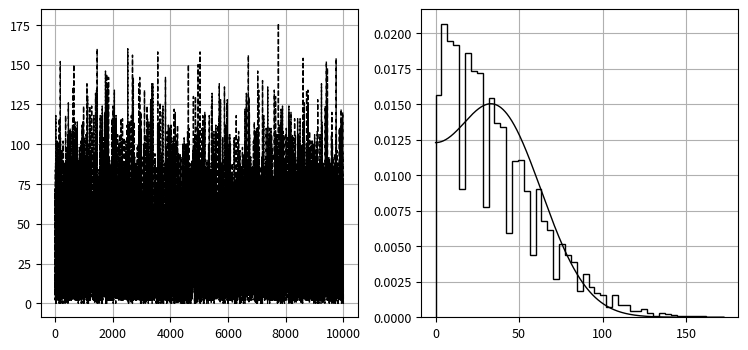

The script that saved this image:
#!/usr/bin/env python
# coding: utf-8

# моделирование случайных блужданий
# броуновской частицы
# в ограниченной слева области

# Ячейка № 1

# подключение библиотеки numpy
import numpy as np

# подключение генератора случайных чисел
import random

# подключение библиотеки copy
import copy

# подключение пакета matplotlib.pyplot
import matplotlib.pyplot as plt


# Ячейка № 2

# задание функции, возвращающей
# координаты броуновской частицы,
# совершающей случайные блуждания
# в ограниченной слева области
def Walk_left(x0, X_min, Step, N_step, N_trial, p):
    # x0 - начальная координата
    #      броуновской частицы
    # X_min - координата отражающей стенки
    # Step - значение шага метода Монте-Карло
    # N_Step - длина единичной реализации
    #          метода Монте-Карло
    # N_trial - число независимых испытаний
    #           метода Монте-Карло
    # p - пороговая вероятность

    # инициализация массива, используемого
    # для хранения координат
    # последних точек траекторий
    # броуновской частицы
    X = np.zeros(N_trial + 1)

    # сохранение значения
    # координаты начальной точки
    X[0] = x0

    for i in range(1, N_trial):
        x = x0
        for j in range(N_step):
            # вычисление новой координаты
            # броуновской частицы
            if p >= random.uniform(0, 1):
                x = x - Step
                if x < X_min:
                    # если новая координата меньше X_min,
                    # вычисление координаты
                    # броуновской частицы после
                    # отражения от левой границы
                    x = 2 * X_min - x
            else:
                x = x + Step
        # сохранение значений
        # координат последних точек
        # траектории броуновской частицы
        # на каждом шаге метода Монет-Карло
        X[i] = x

    return X


# Ячейка № 3

# задание функции, возвращающей
# значения плотности распределения
# случайной величины с ограниченной
# областью рассеяния (Zb)
def Pb(x, x0, Sigma, X_bound):
    # x - массив, содержащий
    #     координатную сетку,
    #     в узлах которой вычисляются
    #     значения элементов массивов Zn, Zim, Zb
    # x0 - математическое ожидание порождающего
    #      нормального распределения
    # Sigma - среднеквадратическое отклонение
    #         плотности распределения порождающего
    #         нормального распределения
    # X_max - координата правой границы области рассеяния

    # перемещение в массив X
    # значений элементов
    # массива х
    X = copy.copy(x)
    Np = len(X)

    # инициализация массива Zb
    Zb = np.zeros(Np)

    # вычисление плотностей распределения
    # случайной величины с ограниченной справа
    # областью рассеяния (Zb)
    # в соответствие с (12.59), (12.60)
    for i in range(Np):
        Zn = (
            1
            / (np.sqrt(2 * np.pi) * Sigma)
            * np.exp(-((X[i] - x0) ** 2) / (2 * Sigma**2))
        )
        Zim = (
            1
            / (np.sqrt(2 * np.pi) * Sigma)
            * np.exp(-((X[i] + x0 - 2 * X_bound) ** 2) / (2 * Sigma**2))
        )
        Zb[i] = Zn + Zim

    return Zb

# Ячейка № 4

# инициализация генератора случайных чисел
random.seed()

# вычисление и визуализация
# случайной последовательности,
# составленной из значений
# координат точек, в которых
# оказывалась броуновская частица,
# стартовавшая из одной и той же
# начальной точки и совершавшая N_step шагов,
# ее гистограммы и соответствующей теоретической
# плотности распределения

# задание числа шагов
# броуновской частицы
N_step = 2 * 10**3

# задание числа испытаний
# метода Монте-Карло
N_trial = 1 * 10**4

# задание граничного значения
# вероятности смещения
p = 0.5

# задание начального положения
# броуновской частицы
x0 = 6

# задание координаты
# отражающей стенки
X_min = 0

# задание значения
# шага броуновской частицы
Step = 1

# вычисление ансамбля координат
# броуновской частицы, совершающей
# случайные блуждания в ограниченной слева области
M_left = Walk_left(x0, X_min, Step, N_step, N_trial, p)

# задание значений интервалов гистограммы
N_bin = 50
xbins = np.arange(np.min(M_left), np.max(M_left), (max(M_left) - min(M_left)) / N_bin)

# вычисление среднего значения
# ансамбля координат случайных
# блужданий
M_mean = np.mean(M_left)

# вычисление дисперсии
# ансамбля координат случайных
# блужданий
M_std = np.std(M_left)

# вычисление координат узлов сетки,
# используемой для вычисления
# плотности распределения случайной величины
# с ограниченной областью рассеяния
x = np.linspace(np.min(xbins), np.max(xbins), 10**3)

# вычисление значений
# плотности распределения
# случайной величины с
# ограниченной справа
# областью рассеяния
dP_left = Pb(x, M_mean, M_std, X_min)

# визуализация сгенерированной
# случайной последовательности,
# ее гистограммы и плотности
# распределения
fig = plt.figure(figsize=(9, 4))

plt.subplot(1, 2, 1)
# визуализация ансамбля
# координат случайных
# блужданий
plt.plot(M_left, "--k", lw=1)
plt.grid(True)
plt.xticks(fontsize=9)
plt.yticks(fontsize=9)

plt.subplot(1, 2, 2)
# визуализация гистограммы
# ансамбля координат
# случайных блужданий
plt.hist(M_left, bins=xbins, histtype="step", color="black", density=True)

# визуализация плотности
# распределения случайной
# величины с ограниченной слева
# областью рассеяния

plt.plot(x, dP_left, "-k", lw=1)
plt.xticks(fontsize=9)
plt.yticks(fontsize=9)
plt.grid(True)

plt.show()
